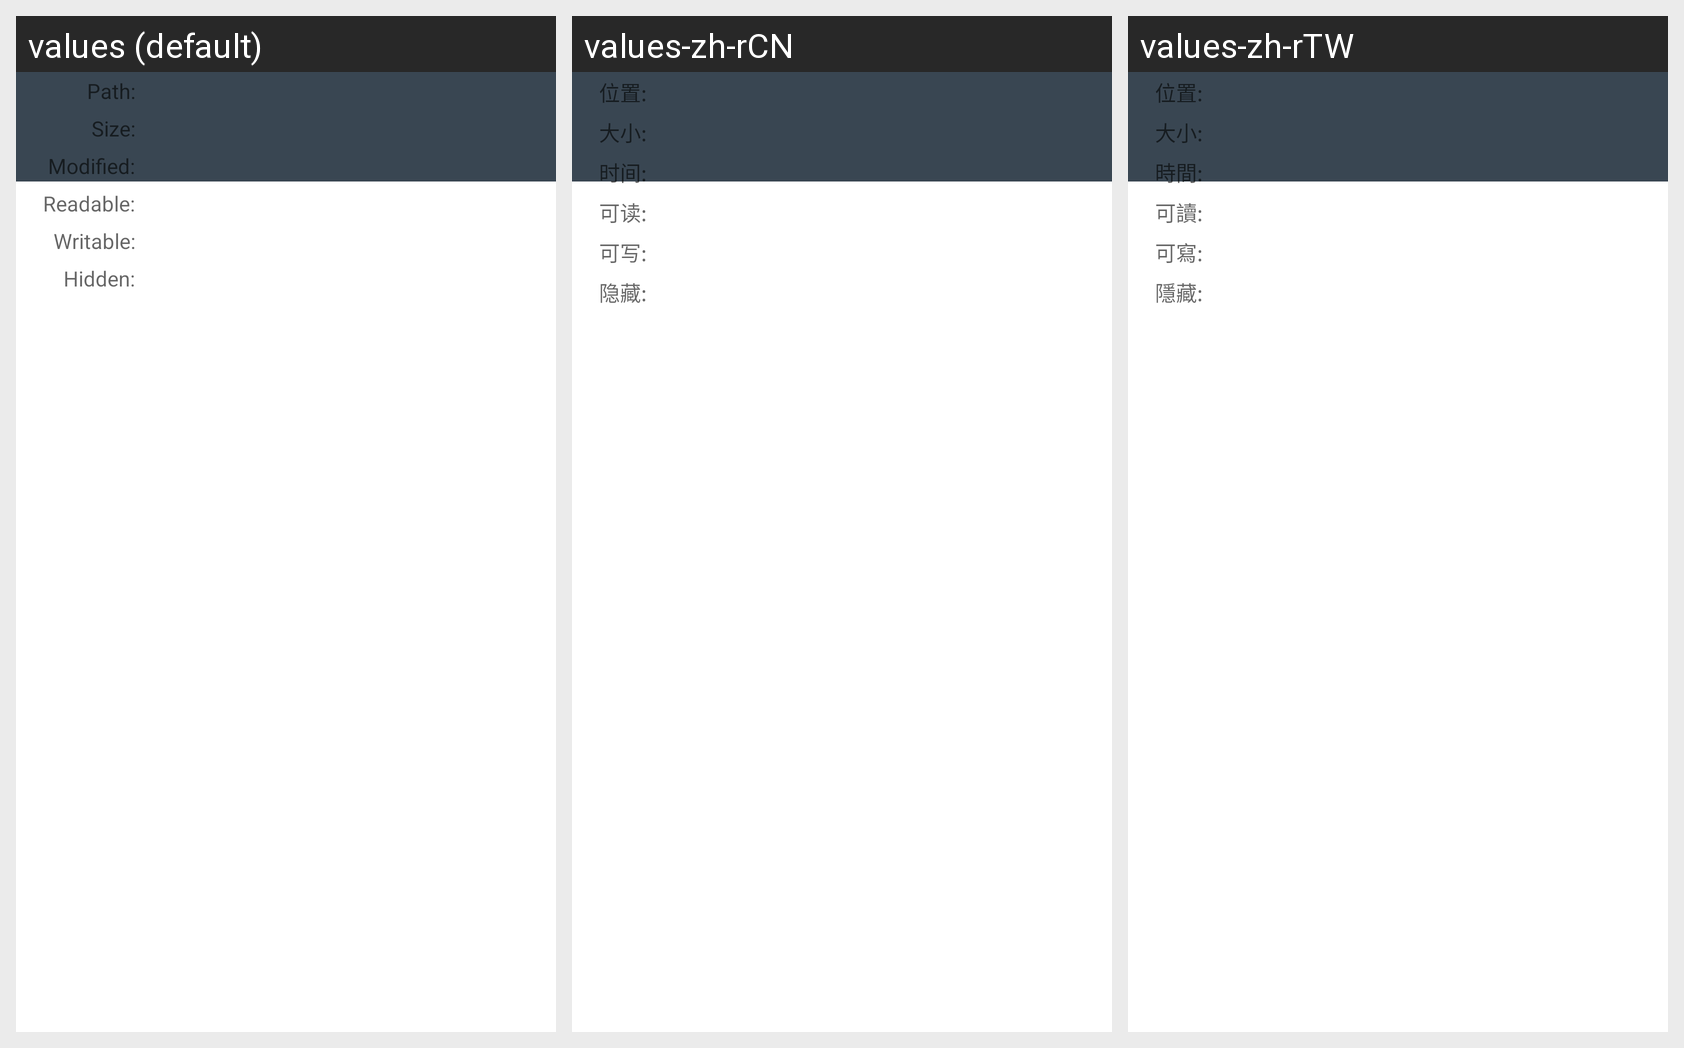

The Android screen above is rendered under several locales of the same app. Produce the string resources it draws, with the default and per-locale values.
Android screen res/layout/information_dialog.xml rendered under 3 locales, left to right: values (default), values-zh-rCN, values-zh-rTW. Device: Nexus 5 (rendered at 1080×1920; each locale shown at half size, 540×960, under a caption strip naming it); theme AppBaseNoTitleTheme.
Strings drawn on this screen, with the default value and each locale's value (text and hints the layout hard-codes, and strings that could not be matched under every locale, appear in the picture but are not listed):

file_info_location
  values: Path:
  values-zh-rCN: 位置:
  values-zh-rTW: 位置:

file_info_size
  values: Size:
  values-zh-rCN: 大小:
  values-zh-rTW: 大小:

file_info_modified
  values: Modified:
  values-zh-rCN: 时间:
  values-zh-rTW: 時間:

file_info_canread
  values: Readable:
  values-zh-rCN: 可读:
  values-zh-rTW: 可讀:

file_info_canwrite
  values: Writable:
  values-zh-rCN: 可写:
  values-zh-rTW: 可寫:

file_info_ishidden
  values: Hidden:
  values-zh-rCN: 隐藏:
  values-zh-rTW: 隱藏:
